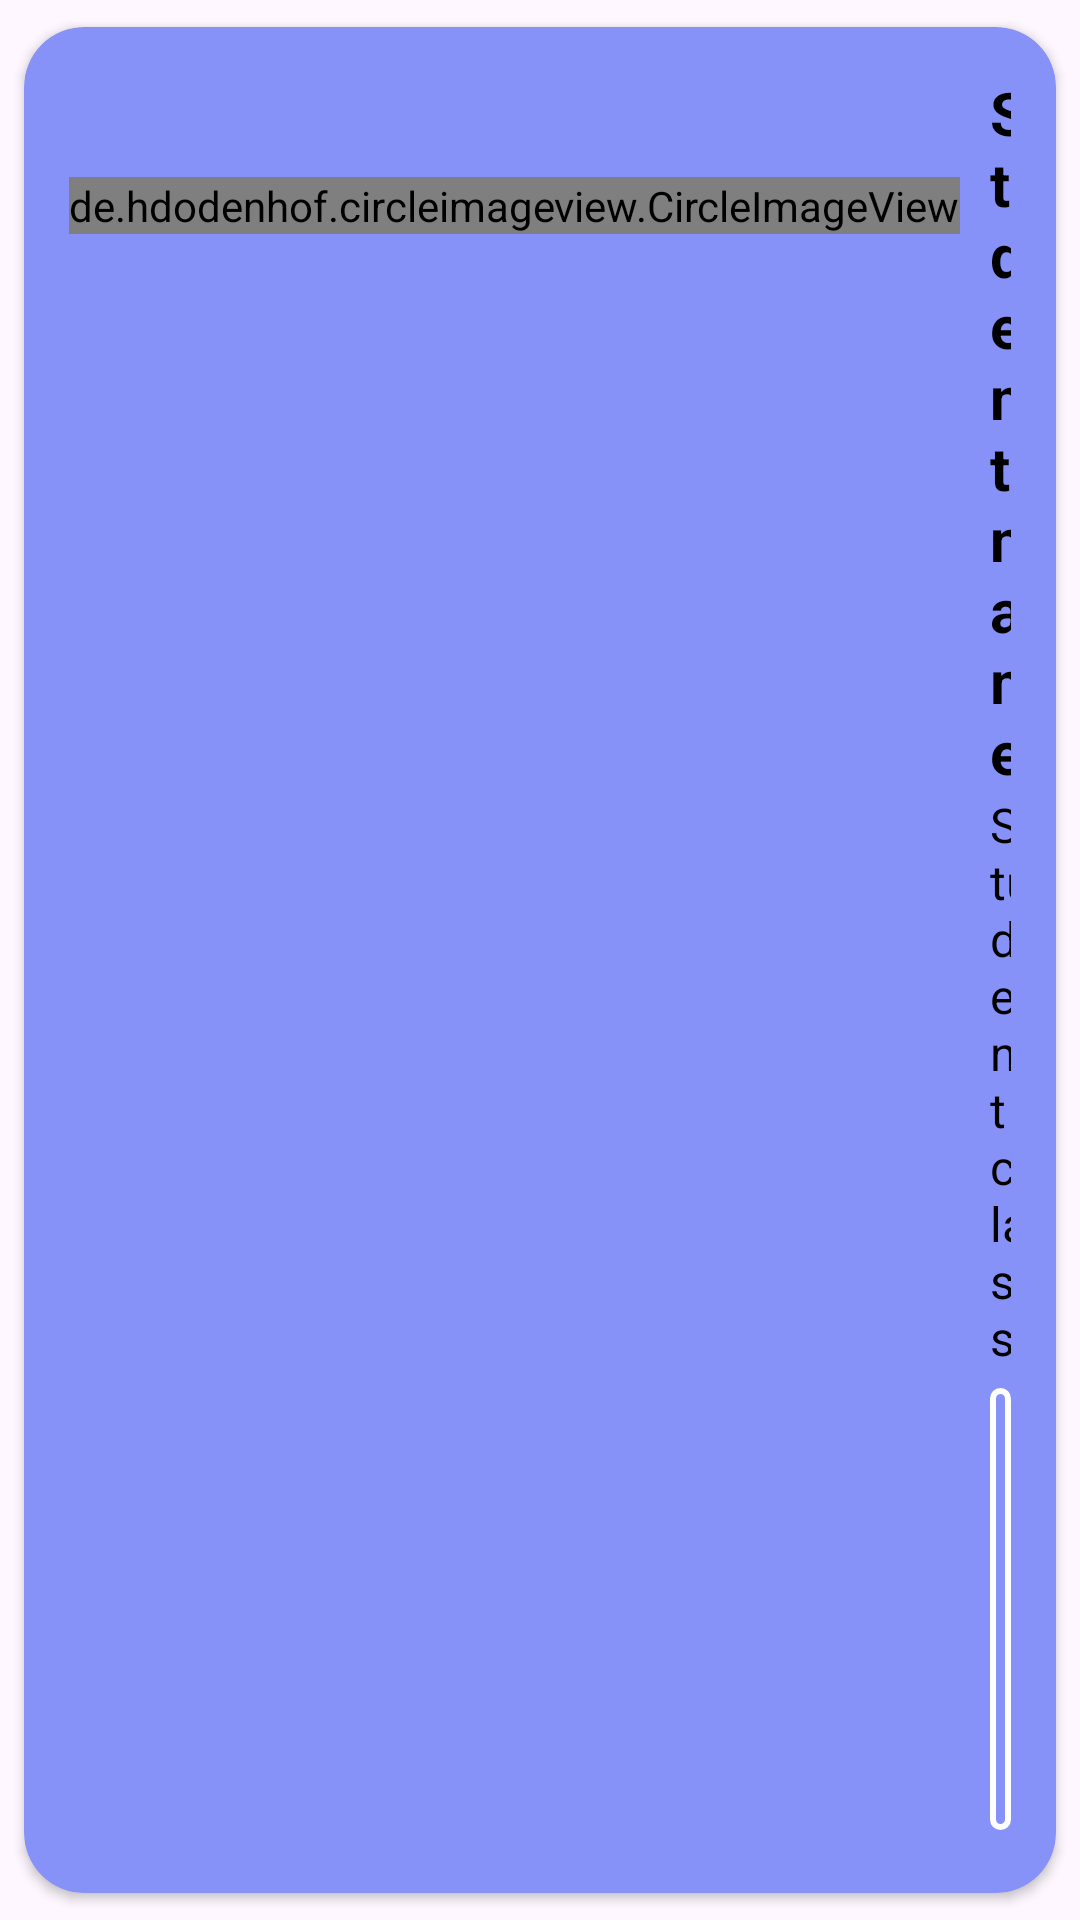

Android layout source for this screen:
<!-- AndroidManifest.xml: application theme Theme.AndroidMidterm_Firebase -->
<!-- res/layout/student_rv_item.xml -->
<?xml version="1.0" encoding="utf-8"?>
<androidx.cardview.widget.CardView
    xmlns:android="http://schemas.android.com/apk/res/android"
    android:layout_width="match_parent"
    android:layout_height="wrap_content"
    xmlns:app="http://schemas.android.com/apk/res-auto"
    app:cardCornerRadius="20dp"
    android:elevation="6dp"
    app:cardUseCompatPadding="true"
    app:cardBackgroundColor="@color/purple"
    android:layout_marginLeft="10dp"
    android:layout_marginRight="10dp"
    android:layout_marginBottom="10dp">
    <RelativeLayout
        android:layout_width="match_parent"
        android:layout_height="wrap_content"
        android:padding="15dp">
        <de.hdodenhof.circleimageview.CircleImageView
            android:layout_marginTop="35dp"
            android:id="@+id/iv_imgSrc"
            android:layout_width="wrap_content"
            android:layout_height="wrap_content"
            android:src="@mipmap/ic_launcher_round"
            app:civ_border_width="2dp"
            app:civ_border_color="#FFFFFF"
            app:civ_circle_background_color="#CCCCCC"
            app:civ_border_overlay="true" />
        <TextView
            android:id="@+id/tv_name"
            android:layout_width="wrap_content"
            android:layout_height="wrap_content"
            android:text="Student name"
            android:textStyle="bold"
            android:textSize="20dp"
            android:textColor="#000"
            android:layout_toRightOf="@+id/iv_imgSrc"
            android:layout_marginLeft="10dp"
            />

        <TextView
            android:id="@+id/tv_class"
            android:layout_width="wrap_content"
            android:layout_height="wrap_content"
            android:text="Student class"
            android:textSize="16dp"
            android:textColor="#000"
            android:layout_toRightOf="@+id/iv_imgSrc"
            android:layout_below="@+id/tv_name"
            android:layout_marginLeft="10dp"
            />
        <com.google.android.material.button.MaterialButton
            android:id="@+id/btn_detail"
            android:layout_width="wrap_content"
            android:layout_height="wrap_content"
            style="@style/Widget.MaterialComponents.Button.OutlinedButton"
            app:strokeWidth="2dp"
            app:cornerRadius="20dp"
            android:text="View Detail"
            android:textColor="@color/black"
            app:strokeColor="@color/white"
            android:layout_toRightOf="@+id/iv_imgSrc"
            android:layout_below="@+id/tv_class"
            android:layout_marginLeft="10dp"
            />
        <ImageView
            android:id="@+id/iv_edit"
            android:layout_width="wrap_content"
            android:layout_height="wrap_content"
            android:src="@drawable/ic_edit_list"
            android:layout_toRightOf="@+id/iv_imgSrc"
            android:layout_below="@+id/btn_detail" />
        <ImageView
            android:id="@+id/iv_delete"
            android:layout_width="wrap_content"
            android:layout_height="wrap_content"
            android:src="@drawable/ic_delete"
            android:layout_toRightOf="@+id/iv_edit"
            android:layout_marginLeft="10dp"
            android:layout_below="@+id/btn_detail"/>
    </RelativeLayout>
</androidx.cardview.widget.CardView>
<!-- resources referenced by this layout -->
<resources>
  <color name="black">#FF000000</color>
  <color name="purple">#8692f7</color>
  <color name="white">#FFFFFFFF</color>
  <!-- drawable ic_edit_list (drawable) -->
  <vector android:height="30dp" android:tint="#000000"
      android:viewportHeight="30" android:viewportWidth="30"
      android:width="30dp" xmlns:android="http://schemas.android.com/apk/res/android">
      <path android:fillColor="@android:color/white" android:pathData="M3,17.25V21h3.75L17.81,9.94l-3.75,-3.75L3,17.25zM20.71,7.04c0.39,-0.39 0.39,-1.02 0,-1.41l-2.34,-2.34c-0.39,-0.39 -1.02,-0.39 -1.41,0l-1.83,1.83 3.75,3.75 1.83,-1.83z"/>
  </vector>
  <style name="Theme.AndroidMidterm_Firebase" parent="Base.Theme.AndroidMidterm_Firebase" />
  <style name="Base.Theme.AndroidMidterm_Firebase" parent="Theme.Material3.DayNight.NoActionBar">
          
          
      </style>
</resources>
